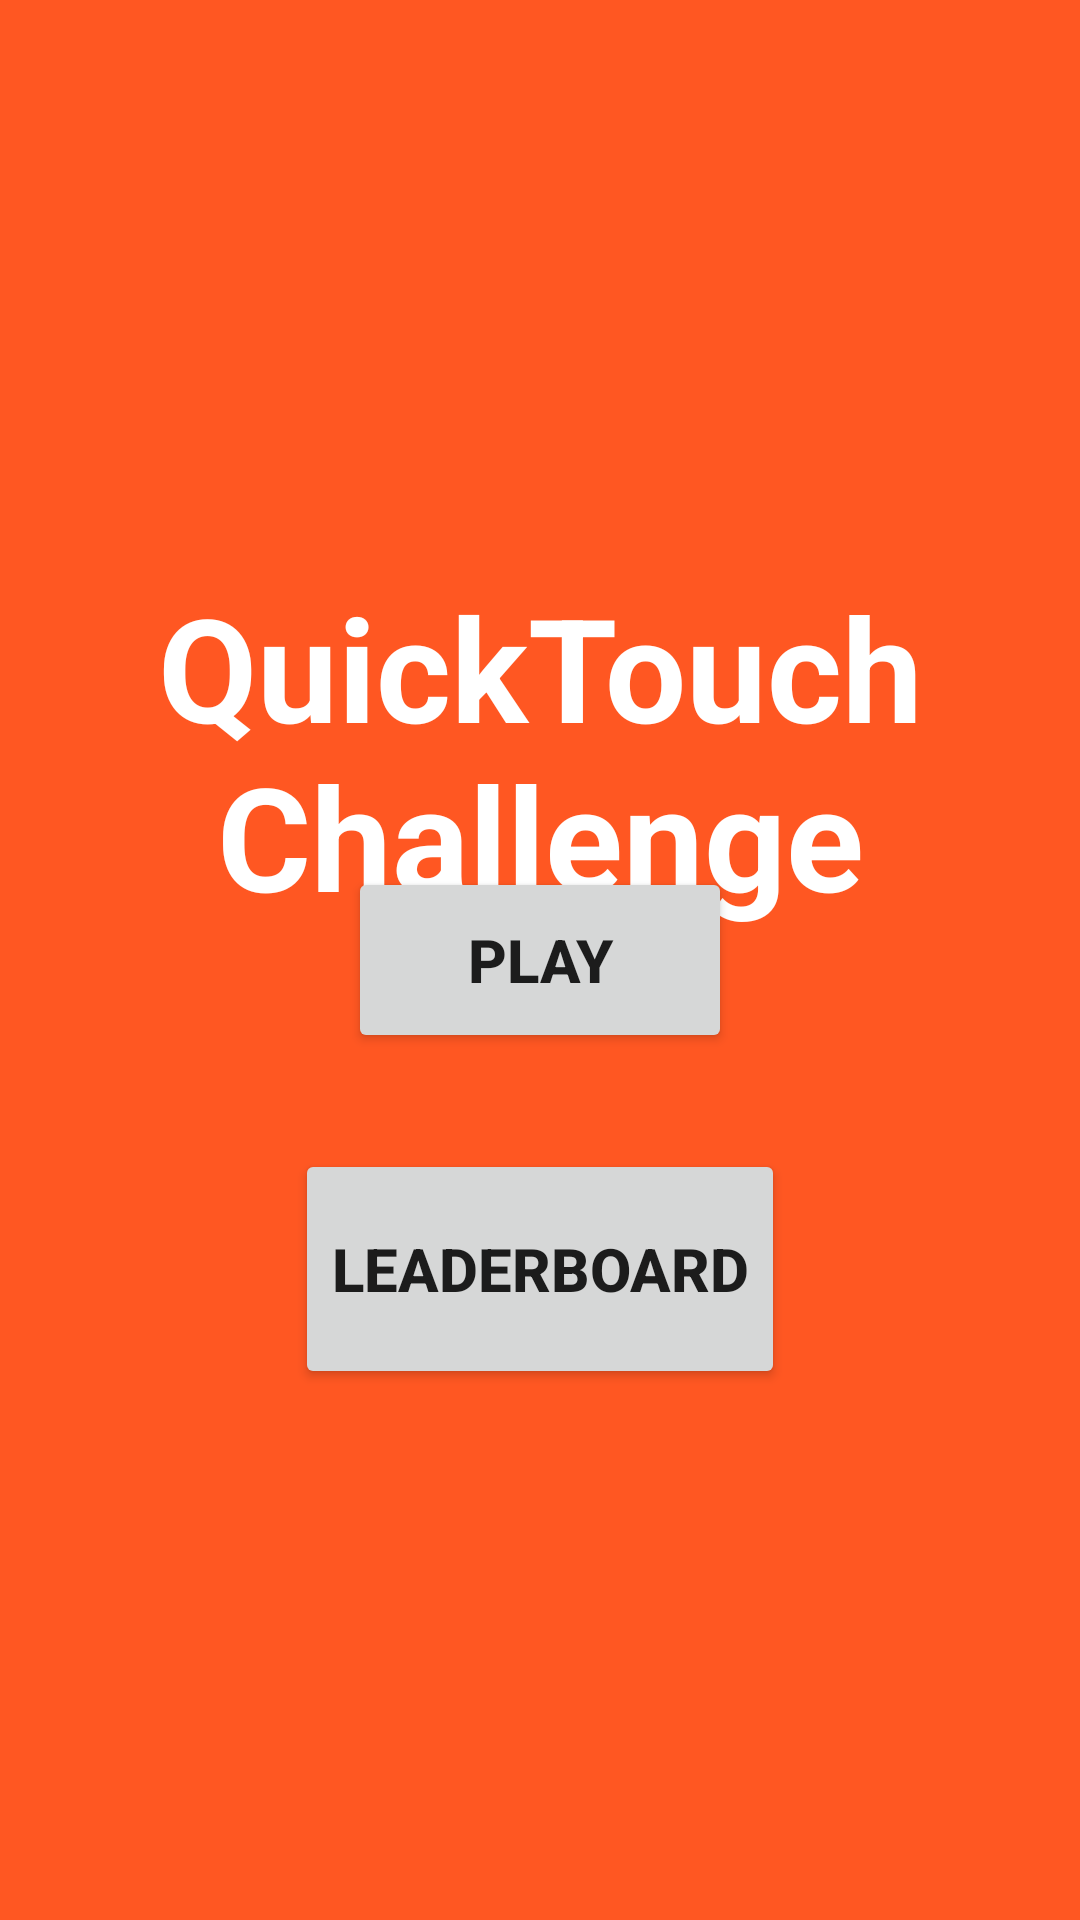

This screen was rendered from an Android layout file. Write that file and the resources it references.
<!-- AndroidManifest.xml: application theme Theme.MADIndividualAssignment -->
<!-- res/layout/activity_home_page.xml -->
<?xml version="1.0" encoding="utf-8"?>
<RelativeLayout xmlns:android="http://schemas.android.com/apk/res/android"
    xmlns:app="http://schemas.android.com/apk/res-auto"
    android:layout_width="match_parent"
    android:layout_height="match_parent"
    android:background="@color/secondary_color">

    <TextView
        android:id="@+id/accurateTapsTextView"
        android:layout_width="wrap_content"
        android:layout_height="wrap_content"
        android:layout_gravity="center_horizontal"
        android:layout_marginTop="190dp"
        android:gravity="center"
        android:text="QuickTouch Challenge"
        android:textColor="#FFFFFF"
        android:textSize="48sp"
        android:textStyle="bold" />


    <Button
        android:id="@+id/playButton"
        android:layout_width="128dp"
        android:layout_height="62dp"
        android:layout_centerInParent="true"
        android:text="Play"
        android:textSize="20sp"
        android:textStyle="bold" />

    <Button
        android:id="@+id/leaderboardButton"
        android:layout_width="wrap_content"
        android:layout_height="80dp"
        android:layout_below="@+id/playButton"
        android:layout_centerHorizontal="true"
        android:layout_marginTop="32dp"
        android:text="Leaderboard"
        android:textSize="20sp"
        android:textStyle="bold" />

</RelativeLayout>
<!-- resources referenced by this layout -->
<resources>
  <color name="secondary_color">#FF5722</color>
  <style name="Theme.MADIndividualAssignment" parent="Theme.AppCompat.Light.DarkActionBar">
          
          <item name="colorPrimary">@color/purple_500</item>
          <item name="colorPrimaryDark">@color/purple_700</item>
          <item name="colorAccent">@color/teal_200</item>
          
      </style>
  <color name="purple_500">#FF6200EE</color>
  <color name="purple_700">#FF3700B3</color>
  <color name="teal_200">#FF03DAC5</color>
</resources>
